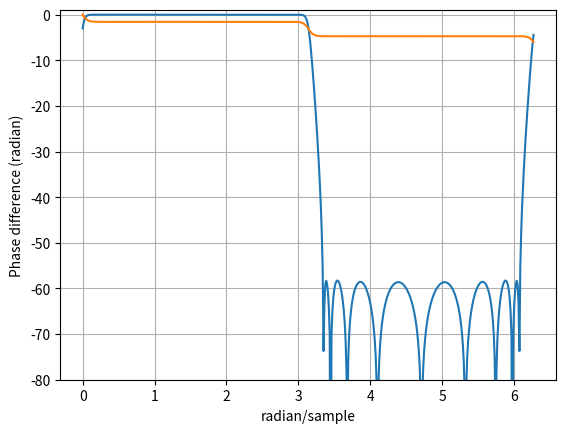

This chart was generated by the following Python code:
import numpy as np
import scipy.signal as sig

import matplotlib.pyplot as plt


def to_hilb(a):
    a = np.array(a)
    h = np.array([(-1j) ** (-i) for i in range(a.size)])
    return a * h


def tfmul(a, b):
    return np.flip(np.polymul(np.flip(a), np.flip(b)))


# taps of a two-branch, two-section, lowpass half-band filter
alphas = [1.05128707e-01, 8.72751431e-01, 6.23161614e-01, 3.51738099e-01]
alphas = np.array(alphas)

b0 = []
a0 = []
for i in range(0, alphas.size, 2):
    b0.append([alphas[i], 0, 1])
    a0.append([1, 0, alphas[i]])

b1 = []
a1 = []
for i in range(1, alphas.size, 2):
    b1.append([alphas[i], 0, 1])
    a1.append([1, 0, alphas[i]])


b0 = list(map(to_hilb, b0))
a0 = list(map(to_hilb, a0))

b1 = list(map(to_hilb, b1))
a1 = list(map(to_hilb, a1))

h0 = 1
bi = 1
ai = 1
for b, a in zip(b0, a0):
    w, h = sig.freqz(b, a, whole=True)
    h0 *= h
    bi = tfmul(bi, b)
    ai = tfmul(ai, a)

_, h1 = sig.freqz([0, 1], 1, whole=True)
bq = [0, 1]
aq = 1
for b, a in zip(b1, a1):
    w, h = sig.freqz(b, a, whole=True)
    h1 *= h
    bq = tfmul(bq, b)
    aq = tfmul(aq, a)

# h = h0 + 1j * h1
# plt.plot(w, np.unwrap(np.angle(h0)))
# plt.plot(w, np.unwrap(np.angle(h1)))
# plt.grid(True)
# plt.show()

# plt.plot(w, 20 * np.log10(np.abs((h) / 2)))
# plt.ylim(-80, 1)
# plt.ylabel("Magnitude (dB)")
# plt.xlabel("radian/sample")
# plt.grid(True)
# plt.show()

print(list(map(float, np.real(bi))))
print(list(map(float, np.real(bq))))

w, hi = sig.freqz(bi, ai, whole=True)
w, hq = sig.freqz(bq, aq, whole=True)
plt.plot(w, 20 * np.log10(np.abs((hi + 1j * hq) / 2)))
plt.ylim(-80, 1)
plt.ylabel("Magnitude (dB)")
plt.xlabel("radian/sample")
plt.grid(True)
plt.show()

plt.plot(w, np.unwrap(np.angle(hq) - np.angle(hi)))
plt.ylabel("Phase difference (radian)")
plt.xlabel("radian/sample")
plt.grid(True)
plt.show()
